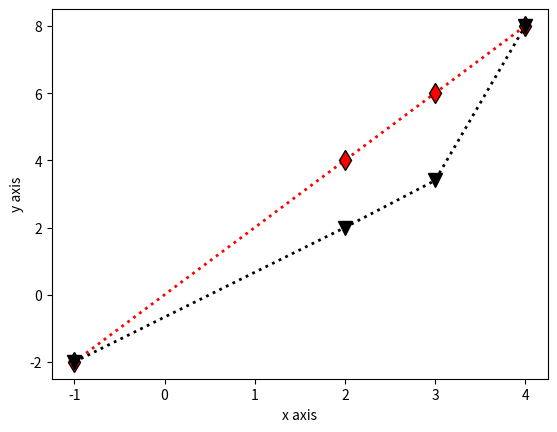

Generate this figure with matplotlib:
import matplotlib.pyplot as pl
a=[-1,2,3,4]
b=[-2,4,6,8]
pl.xlabel("x axis")
pl.ylabel("y axis")
pl.plot(a,b,'rd',markeredgecolor='k',markersize=10,linewidth=2,linestyle='dotted')
pl.plot(a,[-2,2,3.4,8],'kv',markeredgecolor='k',markersize=10,linewidth=2,linestyle='dotted')
pl.show()